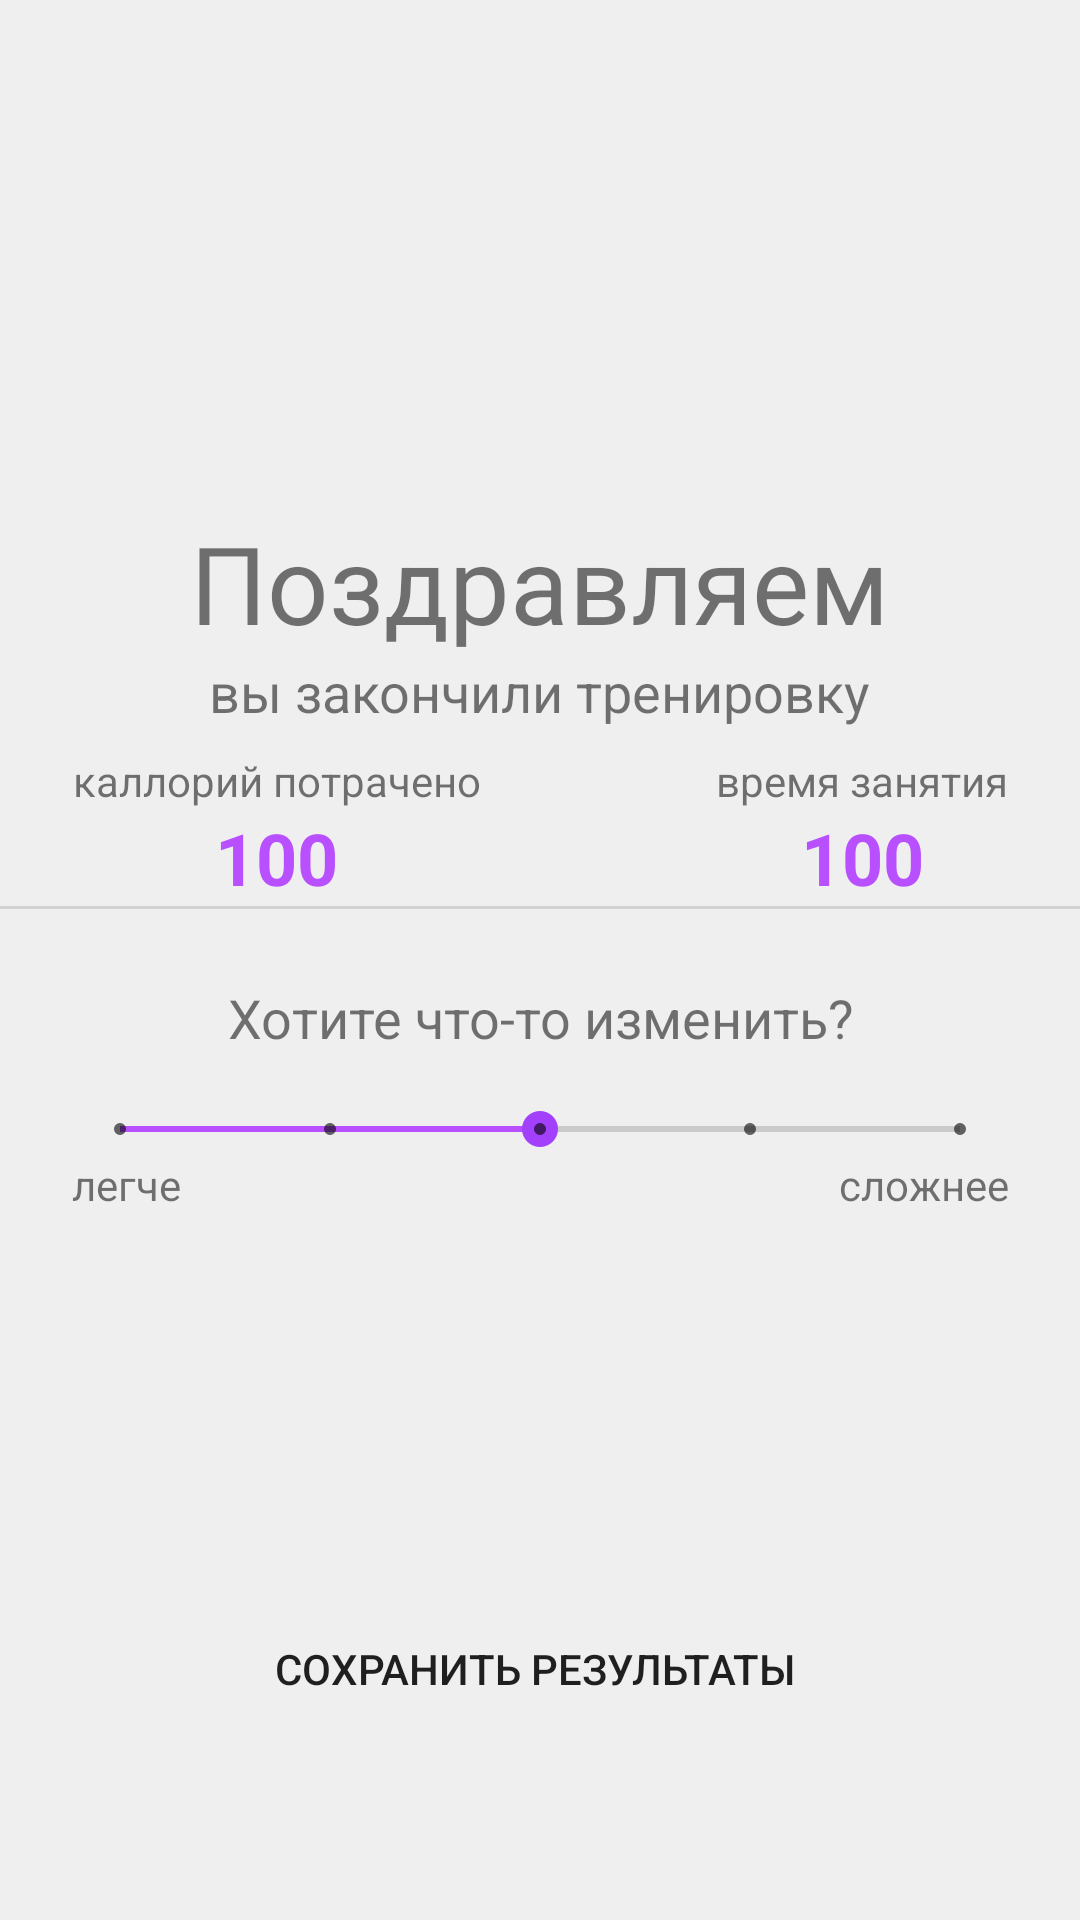

Layout XML and referenced resources for this Android screen:
<!-- AndroidManifest.xml: application theme AppTheme -->
<!-- res/layout/activity_last.xml -->
<?xml version="1.0" encoding="utf-8"?>
<androidx.constraintlayout.widget.ConstraintLayout xmlns:android="http://schemas.android.com/apk/res/android"
    xmlns:app="http://schemas.android.com/apk/res-auto"
    xmlns:tools="http://schemas.android.com/tools"
    android:layout_width="match_parent"
    android:layout_height="match_parent"
    android:background="@color/whitePaper"
    tools:context=".last">

    <TextView
        android:id="@+id/textView2"
        android:layout_width="wrap_content"
        android:layout_height="wrap_content"
        android:layout_marginTop="170dp"
        android:text="Поздравляем"
        android:textSize="36sp"
        app:layout_constraintEnd_toEndOf="parent"
        app:layout_constraintHorizontal_bias="0.498"
        app:layout_constraintStart_toStartOf="parent"
        app:layout_constraintTop_toTopOf="parent" />

    <TextView
        android:id="@+id/timing"
        android:layout_width="wrap_content"
        android:layout_height="wrap_content"
        android:text="вы закончили тренировку"
        android:textAlignment="center"
        android:textSize="18sp"
        app:layout_constraintEnd_toEndOf="parent"
        app:layout_constraintHorizontal_bias="0.498"
        app:layout_constraintStart_toStartOf="parent"
        app:layout_constraintTop_toBottomOf="@+id/textView2" />

    <LinearLayout
        android:id="@+id/linearLayout2"
        android:layout_width="wrap_content"
        android:layout_height="wrap_content"
        android:layout_marginStart="24dp"
        android:layout_marginTop="8dp"
        android:orientation="vertical"
        app:layout_constraintStart_toStartOf="parent"
        app:layout_constraintTop_toBottomOf="@+id/timing">

        <TextView
            android:id="@+id/textView6"
            android:layout_width="match_parent"
            android:layout_height="wrap_content"
            android:text="каллорий потрачено"
            android:textAlignment="center" />

        <TextView
            android:id="@+id/caloriesText"
            android:layout_width="match_parent"
            android:layout_height="wrap_content"
            android:text="100"
            android:textAlignment="center"
            android:textColor="@color/purple1"
            android:textSize="24sp"
            android:textStyle="bold" />

    </LinearLayout>

    <LinearLayout
        android:layout_width="wrap_content"
        android:layout_height="wrap_content"
        android:layout_marginTop="8dp"
        android:layout_marginEnd="24dp"
        android:orientation="vertical"
        app:layout_constraintEnd_toEndOf="parent"
        app:layout_constraintTop_toBottomOf="@+id/timing">

        <TextView
            android:id="@+id/textView7"
            android:layout_width="match_parent"
            android:layout_height="wrap_content"
            android:text="время занятия"
            android:textAlignment="center" />

        <TextView
            android:id="@+id/timeText"
            android:layout_width="match_parent"
            android:layout_height="wrap_content"
            android:text="100"
            android:textAlignment="center"
            android:textColor="@color/purple1"
            android:textSize="24sp"
            android:textStyle="bold" />

    </LinearLayout>

    <View
        android:id="@+id/divider6"
        android:layout_width="match_parent"
        android:layout_height="1dp"
        android:background="?android:attr/listDivider"
        app:layout_constraintEnd_toEndOf="parent"
        app:layout_constraintStart_toStartOf="parent"
        app:layout_constraintTop_toBottomOf="@+id/linearLayout2" />

    <TextView
        android:id="@+id/textView11"
        android:layout_width="wrap_content"
        android:layout_height="wrap_content"
        android:layout_marginTop="24dp"
        android:text="Хотите что-то изменить?"
        android:textAlignment="center"
        android:textSize="18sp"
        app:layout_constraintEnd_toEndOf="parent"
        app:layout_constraintStart_toStartOf="parent"
        app:layout_constraintTop_toBottomOf="@+id/divider6" />

    <SeekBar
        android:id="@+id/complexityBar"
        style="@style/Widget.AppCompat.SeekBar.Discrete"
        android:layout_width="0dp"
        android:layout_height="wrap_content"
        android:layout_marginStart="24dp"
        android:layout_marginTop="16dp"
        android:layout_marginEnd="24dp"
        android:indeterminate="false"
        android:max="4"
        android:progress="2"
        android:progressTint="@color/purple1"
        android:thumbTint="@color/purple2"
        app:layout_constraintEnd_toEndOf="parent"
        app:layout_constraintStart_toStartOf="parent"
        app:layout_constraintTop_toBottomOf="@+id/textView11" />

    <TextView
        android:id="@+id/textView12"
        android:layout_width="wrap_content"
        android:layout_height="wrap_content"
        android:layout_marginStart="24dp"
        android:text="легче"
        android:textAlignment="center"
        app:layout_constraintStart_toStartOf="parent"
        app:layout_constraintTop_toBottomOf="@+id/complexityBar" />

    <TextView
        android:id="@+id/textView13"
        android:layout_width="wrap_content"
        android:layout_height="wrap_content"
        android:layout_marginEnd="24dp"
        android:text="сложнее"
        android:textAlignment="center"
        app:layout_constraintEnd_toEndOf="parent"
        app:layout_constraintTop_toBottomOf="@+id/complexityBar" />

    <Button
        android:id="@+id/button"
        style="@style/Widget.AppCompat.Button.Borderless"
        android:layout_width="wrap_content"
        android:layout_height="wrap_content"
        android:onClick="onClick"
        android:text="сохранить результаты "
        app:layout_constraintBottom_toBottomOf="parent"
        app:layout_constraintEnd_toEndOf="parent"
        app:layout_constraintStart_toStartOf="parent"
        app:layout_constraintTop_toBottomOf="@+id/complexityBar"
        app:layout_constraintVertical_bias="0.711" />

    <ImageView
        android:id="@+id/imageView"
        android:layout_width="wrap_content"
        android:layout_height="wrap_content"
        app:layout_constraintBottom_toTopOf="@+id/textView2"
        app:layout_constraintEnd_toEndOf="parent"
        app:layout_constraintStart_toStartOf="parent"
        app:layout_constraintTop_toTopOf="parent"
        app:srcCompat="@drawable/dumbbell" />

</androidx.constraintlayout.widget.ConstraintLayout>
<!-- resources referenced by this layout -->
<resources>
  <color name="purple1">#B850FF</color>
  <color name="purple2">#A240FC</color>
  <color name="whitePaper">#EFEFEF</color>
  <style name="AppTheme" parent="Theme.AppCompat.Light.DarkActionBar">
          
          <item name="colorPrimary">@color/colorPrimary</item>
      </style>
  <color name="colorPrimary">#6200EE</color>
</resources>
